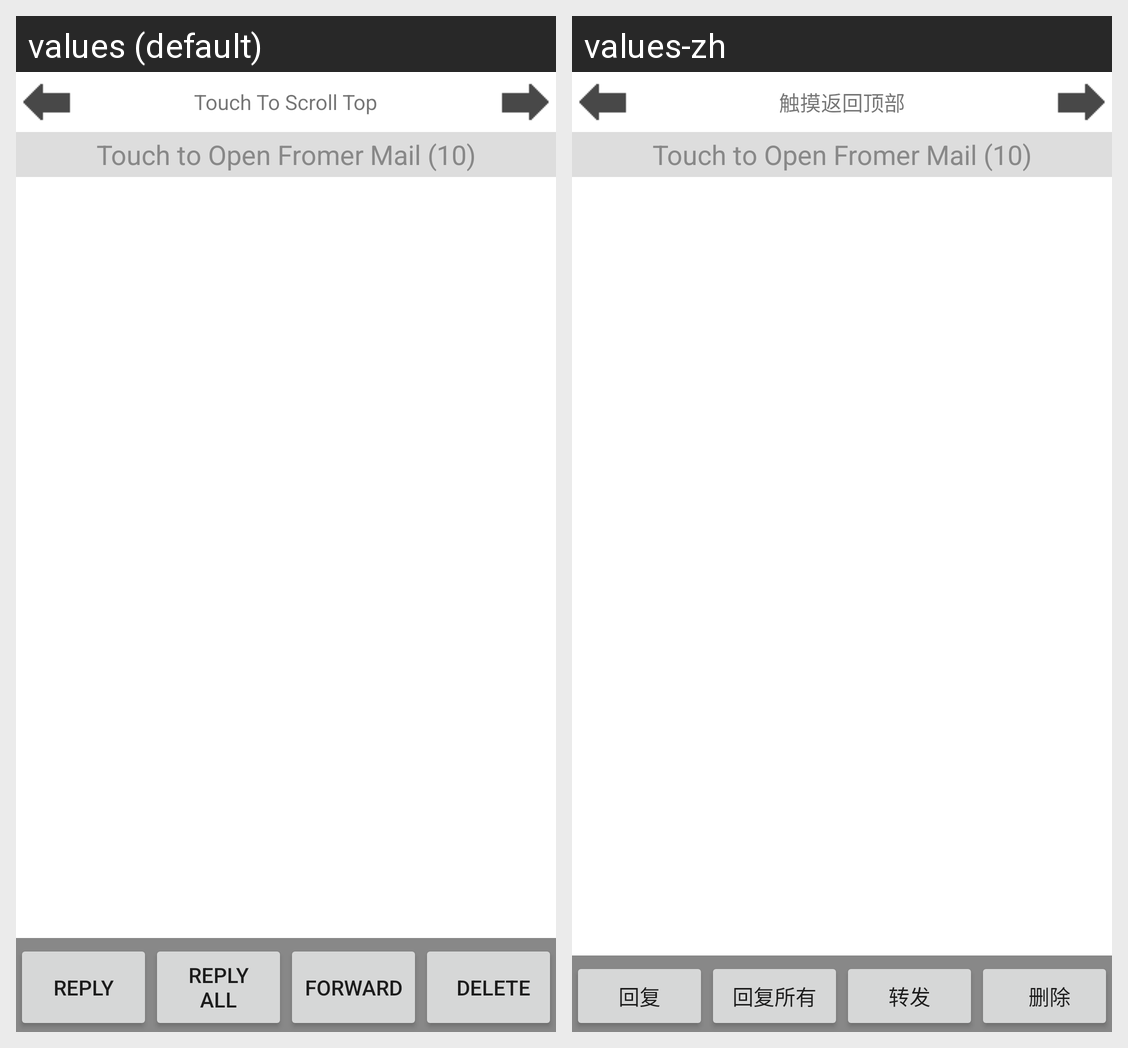

This grid shows one Android layout under two languages. Give, for every string resource on the screen, its name, the default text and each shown locale's text.
Android screen res/layout/mail_open.xml rendered under 2 locales, left to right: values (default), values-zh. Device: Nexus 5 (rendered at 1080×1920; each locale shown at half size, 540×960, under a caption strip naming it); theme Theme.MaterialComponents.DayNight.NoActionBar.
Strings drawn on this screen, with the default value and each locale's value (text and hints the layout hard-codes, and strings that could not be matched under every locale, appear in the picture but are not listed):

mail_open_scroll_top
  values: Touch To Scroll Top
  values-zh: 触摸返回顶部

mail_open_reply_btn
  values: Reply
  values-zh: 回复

mail_open_reply_all_btn
  values: Reply All
  values-zh: 回复所有

mail_open_forward_btn
  values: Forward
  values-zh: 转发

mail_open_delete_btn
  values: Delete
  values-zh: 删除
